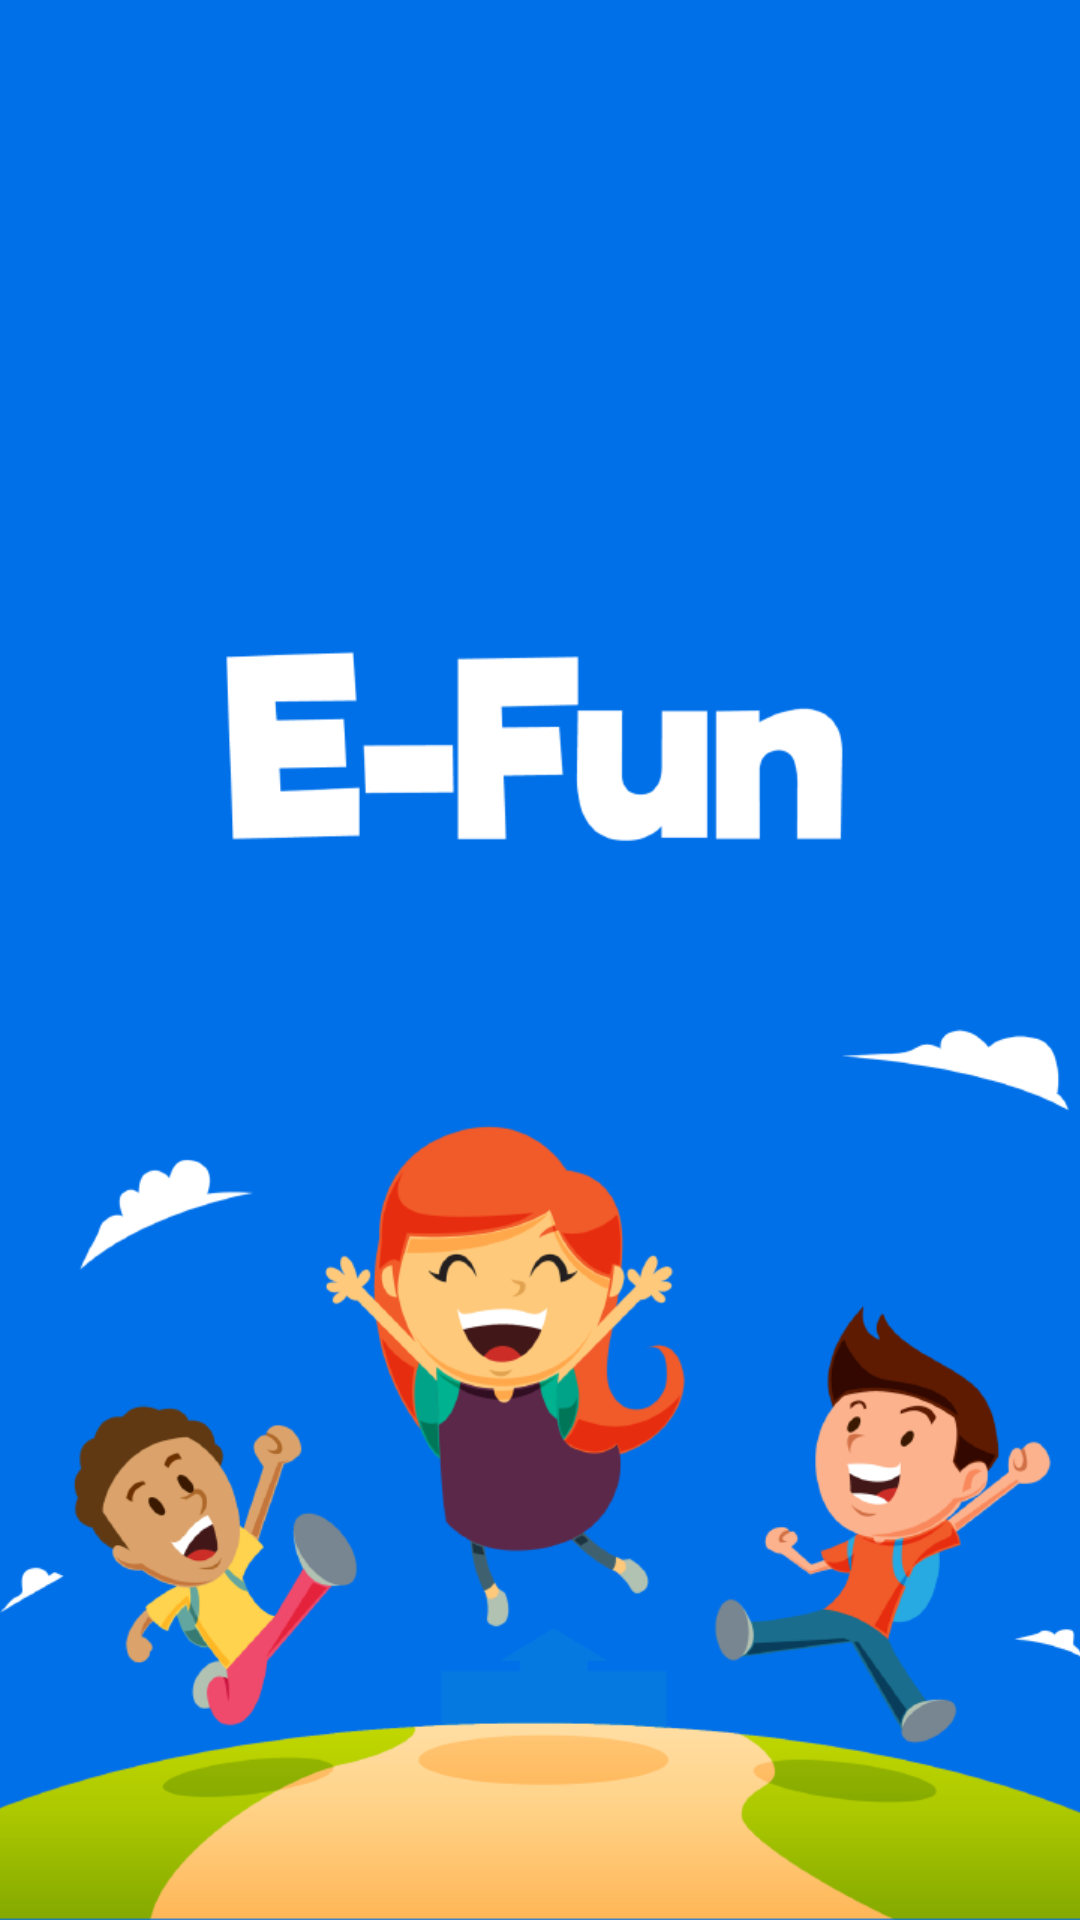

The Android layout XML behind this screen, and the referenced resources:
<!-- AndroidManifest.xml: application theme AppTheme -->
<!-- res/layout/activity_splash.xml -->
<?xml version="1.0" encoding="utf-8"?>
<LinearLayout xmlns:android="http://schemas.android.com/apk/res/android"
    xmlns:tools="http://schemas.android.com/tools"
    android:layout_width="match_parent"
    android:layout_height="match_parent"
    tools:context="com.example.riken.efun.Splash"
    android:orientation="vertical"
    android:background="#FF0070E9"
    android:id="@+id/splashView"
    android:gravity="center">


    <ImageView
        android:layout_width="match_parent"
        android:layout_height="wrap_content"
        android:src="@drawable/splash"
        android:scaleType="centerCrop"/>

</LinearLayout>
<!-- resources referenced by this layout -->
<resources>
  <!-- drawable splash: png bitmap (drawable, 91542 bytes) -->
  <style name="AppTheme" parent="Theme.AppCompat.Light.NoActionBar">
          
          <item name="colorPrimary">@color/colorPrimary</item>
          <item name="colorPrimaryDark">@color/colorPrimaryDark</item>
          <item name="colorAccent">@color/colorAccent</item>
      </style>
  <!-- not gathered from this repository: default colours our renderer supplied (Android Studio template values) -->
  <color name="colorPrimary">#FF6200EE</color>
  <color name="colorPrimaryDark">#FF3700B3</color>
  <color name="colorAccent">#FF03DAC5</color>
</resources>
